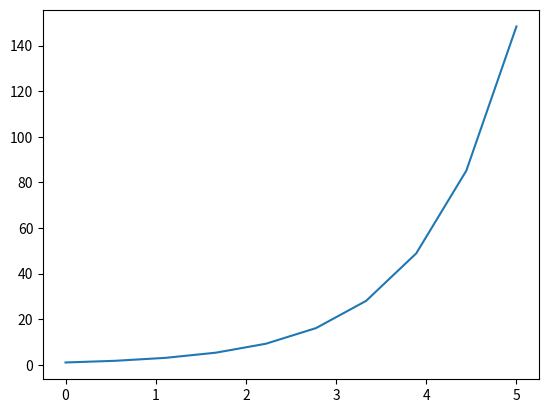

Write the Python code that produced this figure.
import matplotlib.pyplot as plt
import numpy as np

x = np.linspace(0, 5, 10) 
y = np.exp(x)

plt.plot(x, y)
plt.show()